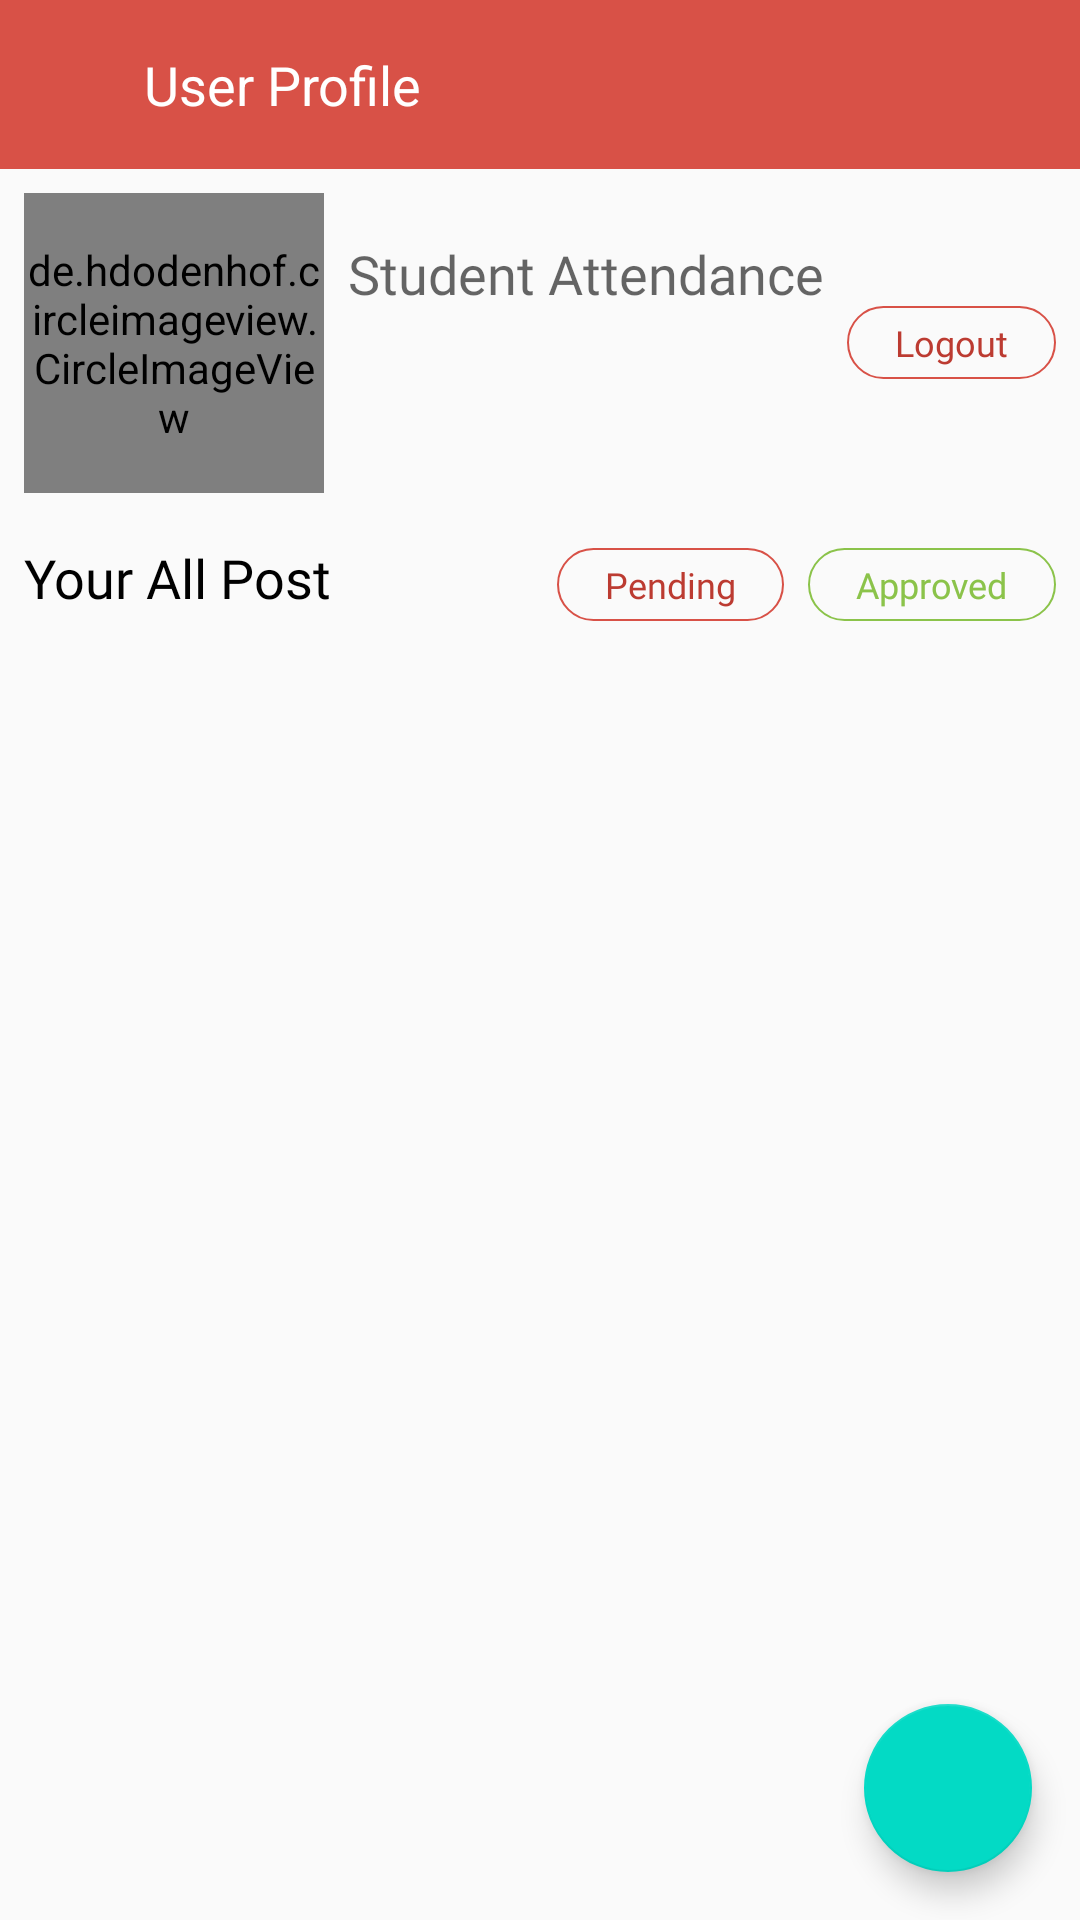

Layout XML and referenced resources for this Android screen:
<!-- AndroidManifest.xml: application theme AppTheme -->
<!-- res/layout/activity_user_profile.xml -->
<?xml version="1.0" encoding="utf-8"?>
<RelativeLayout xmlns:android="http://schemas.android.com/apk/res/android"
    xmlns:app="http://schemas.android.com/apk/res-auto"
    xmlns:tools="http://schemas.android.com/tools"
    android:layout_width="match_parent"
    android:layout_height="match_parent"
    tools:context=".activities.activities.UserProfile">
    <LinearLayout
        android:id="@+id/toolbar"
        android:layout_width="match_parent"
        android:layout_height="wrap_content"
        android:orientation="horizontal"
        android:background="@color/colorPrimary"
        app:layout_constraintEnd_toEndOf="parent"
        app:layout_constraintStart_toStartOf="parent"
        app:layout_constraintTop_toTopOf="parent">
        <ImageView
            android:id="@+id/btn_back"
            android:layout_width="wrap_content"
            android:layout_height="wrap_content"
            android:padding="16dp"
            android:tint="@color/white"
            app:srcCompat="@drawable/ic_arrow_back"
            android:contentDescription="@string/app_name" />
        <TextView
            android:layout_width="wrap_content"
            android:layout_height="wrap_content"
            android:padding="16dp"
            android:text="@string/user_profile"
            android:textColor="@color/white"
            android:textSize="18sp" />

    </LinearLayout>

    <RelativeLayout
        android:id="@+id/user_profile"
        android:layout_width="match_parent"
        android:layout_height="wrap_content"
        android:layout_below="@+id/toolbar">

        <de.hdodenhof.circleimageview.CircleImageView
            android:id="@+id/user_image"
            android:layout_width="100dp"
            android:layout_height="100dp"
            app:civ_border_color="@color/colorPrimary"
            app:civ_border_overlay="true"
            app:civ_border_width="0.89sp"
            android:src="@color/colorAccent"
            android:layout_margin="@dimen/padding_8dp"/>


        <ImageView
            android:id="@+id/img_edit"
            android:layout_width="40dp"
            android:layout_height="40dp"
            android:layout_alignParentEnd="true"
            android:padding="@dimen/padding_4sp"
            app:srcCompat="@mipmap/edit_post"
            android:tint="@color/colorPrimaryDark"
            android:layout_alignParentRight="true" />

        <LinearLayout
            android:layout_width="match_parent"
            android:layout_height="wrap_content"
            android:layout_toRightOf="@id/user_image"
            android:orientation="vertical"
            android:layout_centerVertical="true"
            android:layout_toEndOf="@id/user_image">
            <TextView
                android:id="@+id/user_name"
                android:layout_width="wrap_content"
                android:layout_height="wrap_content"
                android:hint="@string/app_name"
                android:textColor="@color/black"
                android:textSize="18sp"
                android:fontFamily="@font/proximanovaregular" />
            <TextView
                android:id="@+id/user_email"
                android:layout_width="wrap_content"
                android:layout_height="wrap_content"
                android:textColor="@color/black"
                android:paddingTop="@dimen/padding_4sp"
                android:fontFamily="@font/proximanovaregular" />


            <TextView
                android:id="@+id/user_contact"
                android:layout_width="wrap_content"
                android:layout_height="wrap_content"
                android:textColor="@color/black"
                android:paddingTop="@dimen/padding_4sp"
                android:fontFamily="@font/proximanovaregular" />


        </LinearLayout>

        <TextView
            android:id="@+id/txt_logout"
            android:layout_width="wrap_content"
            android:layout_height="wrap_content"
            android:text="@string/txt_logout"
            android:paddingTop="@dimen/padding_4sp"
            android:paddingBottom="@dimen/padding_4sp"
            android:paddingLeft="16dp"
            android:paddingRight="16dp"
            android:textColor="@color/colorPrimaryDark"
            android:textSize="12sp"
            android:layout_centerVertical="true"
            android:layout_marginRight="@dimen/padding_8dp"
            android:background="@drawable/orange_border"
            android:fontFamily="@font/proximanovaregular"
            android:layout_alignParentEnd="true"
            android:layout_alignParentRight="true"
            android:layout_marginEnd="@dimen/padding_8dp" />


    </RelativeLayout>


    <androidx.core.widget.NestedScrollView
        android:layout_width="match_parent"
        android:layout_height="match_parent"
        android:layout_below="@+id/user_profile"
        android:fillViewport="true">
        <LinearLayout
            android:layout_width="match_parent"
            android:layout_height="match_parent"
            android:orientation="vertical">

            <LinearLayout
                android:layout_width="match_parent"
                android:layout_height="wrap_content"
                android:orientation="horizontal">
                <TextView
                    android:layout_width="0dp"
                    android:layout_height="wrap_content"
                    android:textSize="18sp"
                    android:fontFamily="@font/proximanovaregular"
                    android:textColor="@color/black"
                    android:layout_weight="1"
                    android:padding="@dimen/padding_8dp"
                    android:text="@string/your_all_post"/>
                <TextView
                    android:id="@+id/txt_pending"
                    android:layout_width="wrap_content"
                    android:layout_height="wrap_content"
                    android:text="@string/txt_pending"
                    android:paddingTop="@dimen/padding_4sp"
                    android:paddingBottom="@dimen/padding_4sp"
                    android:paddingLeft="16dp"
                    android:paddingRight="16dp"
                    android:textColor="@color/colorPrimaryDark"
                    android:textSize="12sp"
                    android:layout_marginRight="@dimen/padding_8dp"
                    android:background="@drawable/orange_border"
                    android:fontFamily="@font/proximanovaregular"
                    android:layout_marginEnd="@dimen/padding_8dp" />

                <TextView
                    android:id="@+id/txt_approve"
                    android:layout_width="wrap_content"
                    android:layout_height="wrap_content"
                    android:text="@string/txt_approvedd"
                    android:paddingTop="@dimen/padding_4sp"
                    android:paddingBottom="@dimen/padding_4sp"
                    android:paddingLeft="16dp"
                    android:paddingRight="16dp"
                    android:textColor="@color/green"
                    android:textSize="12sp"
                    android:layout_marginRight="@dimen/padding_8dp"
                    android:background="@drawable/approve_border"
                    android:fontFamily="@font/proximanovaregular"

                    android:layout_marginEnd="@dimen/padding_8dp" />

            </LinearLayout>

            <androidx.recyclerview.widget.RecyclerView
                android:id="@+id/rv_user_post"
                android:layout_width="match_parent"
                android:layout_height="wrap_content"
                android:layout_marginBottom="50dp"/>
        </LinearLayout>

    </androidx.core.widget.NestedScrollView>

    <com.google.android.material.floatingactionbutton.FloatingActionButton
        android:id="@+id/fab_add_post"
        android:layout_width="wrap_content"
        android:layout_height="wrap_content"
        android:layout_alignParentEnd="true"
        app:srcCompat="@drawable/ic_add"
        android:tint="@color/white"
        android:layout_alignParentBottom="true"
        android:layout_margin="16dp"
        android:layout_alignParentRight="true" />



    <TextView
        android:id="@+id/txt_no_data"
        android:layout_width="wrap_content"
        android:layout_height="wrap_content"
        android:text="@string/txt_no_record_found"
        android:layout_centerInParent="true"
        android:textSize="18sp"
        android:visibility="gone"
        android:padding="@dimen/padding_8dp"/>

</RelativeLayout>
<!-- resources referenced by this layout -->
<resources>
  <color name="black">#000</color>
  <color name="colorAccent">#03DAC5</color>
  <color name="colorPrimary">#D85147</color>
  <color name="colorPrimaryDark">#BC3B31</color>
  <color name="green">#8BC34A</color>
  <color name="white">#FFFFFF</color>
  <dimen name="padding_4sp">4sp</dimen>
  <dimen name="padding_8dp">8dp</dimen>
  <!-- drawable approve_border (drawable) -->
  <?xml version="1.0" encoding="utf-8"?>
  <shape xmlns:android="http://schemas.android.com/apk/res/android"
      android:shape="rectangle">
      <stroke android:color="@color/green" android:width="0.67sp"/>
      <corners android:radius="14dp"/>
  
  </shape>
  <!-- drawable orange_border (drawable) -->
  <?xml version="1.0" encoding="utf-8"?>
  <shape xmlns:android="http://schemas.android.com/apk/res/android"
      android:shape="rectangle">
      <stroke android:color="@color/colorPrimary" android:width="0.67sp"/>
      <corners android:radius="14dp"/>
  
  </shape>
  <string name="app_name">Student Attendance</string>
  <string name="txt_approvedd">Approved</string>
  <string name="txt_logout">Logout</string>
  <string name="txt_no_record_found">No Record Found</string>
  <string name="txt_pending">Pending</string>
  <string name="user_profile">User Profile</string>
  <string name="your_all_post">Your All Post</string>
  <style name="AppTheme" parent="Theme.AppCompat.Light.NoActionBar">
          
          <item name="colorPrimary">@color/colorPrimary</item>
          <item name="colorPrimaryDark">@color/colorPrimaryDark</item>
          <item name="colorAccent">@color/colorAccent</item>
          <item name="android:windowSoftInputMode">stateHidden</item>
      </style>
</resources>
